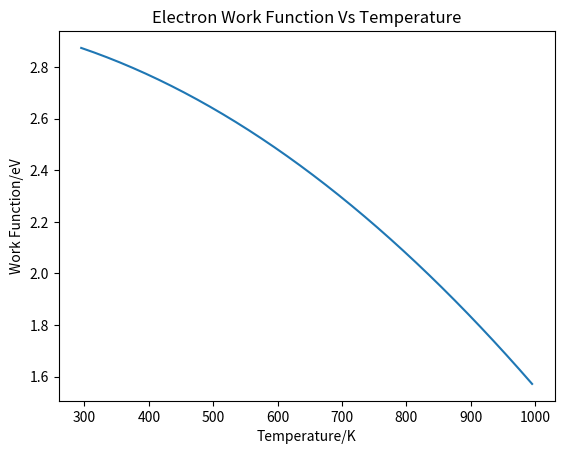

The matplotlib source for this figure:
#(c) Reza Rahemi 
import numpy as np
import matplotlib.pyplot as plt
# evenly sampled temperature at 5k intervals
t = np.arange(295., 1000., 5)
phi0= 3. # in eV constant for metal 
gamma= 583. # Rahemi, R., & Li, D. (2015). Variation in electron work function with temperature and its effect on the Young’s modulus of metals. Scripta Materialia, 99, 41-44.
K= 8.6173303*10.**(-5.) #Boltzman constant eV/k
phiT= phi0 - gamma*((K*t)**2)/(phi0)
plt.title("Electron Work Function Vs Temperature")
plt.xlabel('Temperature/K')
plt.ylabel('Work Function/eV')
plt.plot(t,phiT)
plt.show()